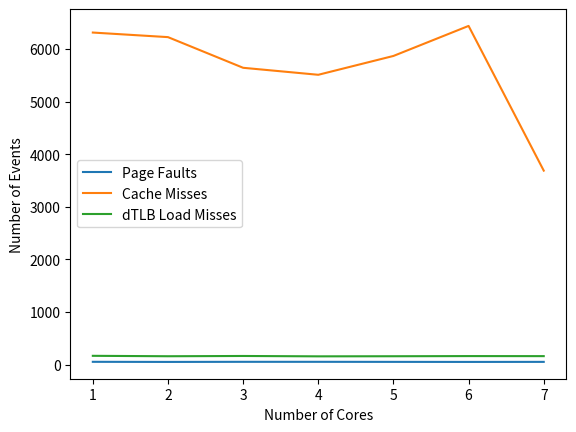
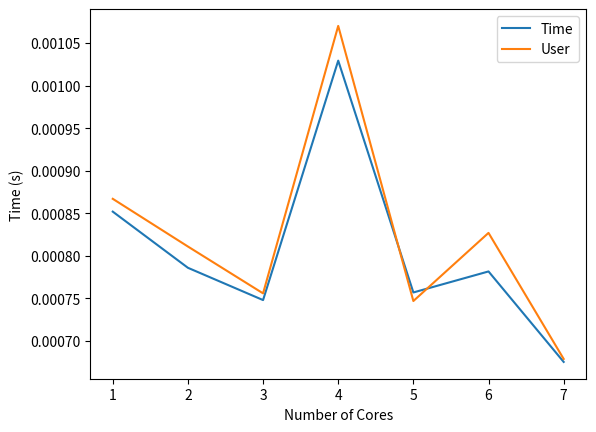

These figures' Python source, in order:
"""
Running 1.3 with 1 threads

 Performance counter stats for './1.3':

                53      page-faults:u                                                         
             6,313      cache-misses:u                                                        
               167      dTLB-load-misses:u               #    0.52% of all dTLB cache accesses
            31,950      dTLB-loads:u                                                          
            11,341      dTLB-stores:u                                                         

       0.000851952 seconds time elapsed

       0.000867000 seconds user
       0.000000000 seconds sys


-----------------
Running 1.3 with 2 threads

 Performance counter stats for './1.3':

                51      page-faults:u                                                         
             6,226      cache-misses:u                                                        
               159      dTLB-load-misses:u               #    0.50% of all dTLB cache accesses
            31,950      dTLB-loads:u                                                          
            11,341      dTLB-stores:u                                                         

       0.000786024 seconds time elapsed

       0.000811000 seconds user
       0.000000000 seconds sys


-----------------
Running 1.3 with 3 threads

 Performance counter stats for './1.3':

                53      page-faults:u                                                         
             5,643      cache-misses:u                                                        
               164      dTLB-load-misses:u               #    0.51% of all dTLB cache accesses
            31,950      dTLB-loads:u                                                          
            11,341      dTLB-stores:u                                                         

       0.000748116 seconds time elapsed

       0.000756000 seconds user
       0.000000000 seconds sys


-----------------
Running 1.3 with 4 threads

 Performance counter stats for './1.3':

                53      page-faults:u                                                         
             5,510      cache-misses:u                                                        
               157      dTLB-load-misses:u               #    0.49% of all dTLB cache accesses
            31,921      dTLB-loads:u                                                          
            11,341      dTLB-stores:u                                                         

       0.001029236 seconds time elapsed

       0.001070000 seconds user
       0.000000000 seconds sys


-----------------
Running 1.3 with 5 threads

 Performance counter stats for './1.3':

                52      page-faults:u                                                         
             5,868      cache-misses:u                                                        
               159      dTLB-load-misses:u               #    0.50% of all dTLB cache accesses
            31,950      dTLB-loads:u                                                          
            11,341      dTLB-stores:u                                                         

       0.000757058 seconds time elapsed

       0.000747000 seconds user
       0.000000000 seconds sys


-----------------
Running 1.3 with 6 threads

 Performance counter stats for './1.3':

                51      page-faults:u                                                         
             6,439      cache-misses:u                                                        
               162      dTLB-load-misses:u               #    0.51% of all dTLB cache accesses
            31,950      dTLB-loads:u                                                          
            11,341      dTLB-stores:u                                                         

       0.000781736 seconds time elapsed

       0.000827000 seconds user
       0.000000000 seconds sys


-----------------
Running 1.3 with 7 threads

 Performance counter stats for './1.3':

                52      page-faults:u                                                         
             3,688      cache-misses:u                                                        
               161      dTLB-load-misses:u               #    0.50% of all dTLB cache accesses
            31,950      dTLB-loads:u                                                          
            11,341      dTLB-stores:u                                                         

       0.000675503 seconds time elapsed

       0.000679000 seconds user
       0.000000000 seconds sys


-----------------
"""
import matplotlib.pyplot as plt

cores = [1, 2, 3, 4, 5, 6, 7]
page_faults = [53, 51, 53, 53, 52, 51, 52]
cache_misses = [6313, 6226, 5643, 5510, 5868, 6439, 3688]
dTLB_load_misses = [167, 159, 164, 157, 159, 162, 161]

plot = plt.figure()
plt.plot(cores, page_faults, label="Page Faults")
plt.plot(cores, cache_misses, label="Cache Misses")
plt.plot(cores, dTLB_load_misses, label="dTLB Load Misses")
plt.xlabel("Number of Cores")
plt.ylabel("Number of Events")
plt.legend()
plt.show()

time = [0.000851952, 0.000786024, 0.000748116, 0.001029236, 0.000757058, 0.000781736, 0.000675503]
user = [0.000867000, 0.000811000, 0.000756000, 0.001070000, 0.000747000, 0.000827000, 0.000679000]

plot = plt.figure()
plt.plot(cores, time, label="Time")
plt.plot(cores, user, label="User")
plt.xlabel("Number of Cores")
plt.ylabel("Time (s)")
plt.legend()
plt.show()
